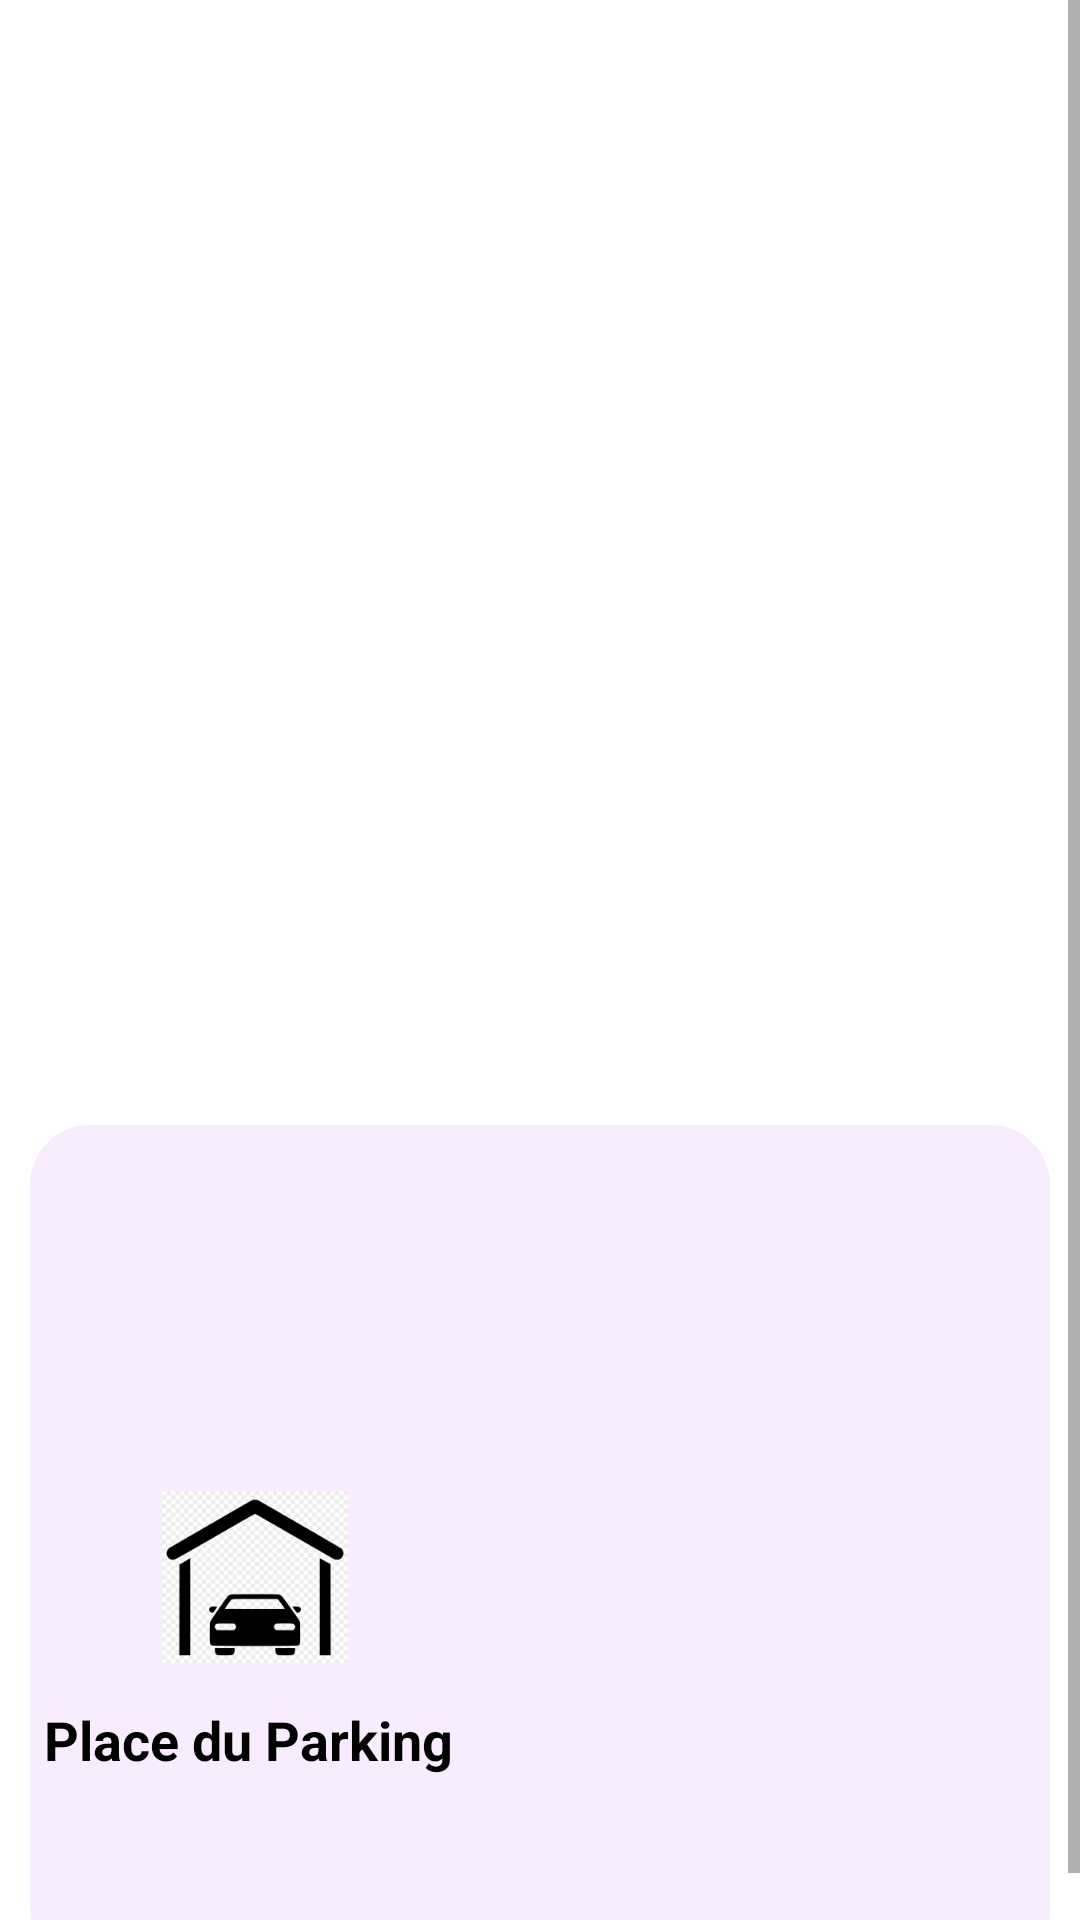

Layout XML and referenced resources for this Android screen:
<!-- AndroidManifest.xml: application theme Theme.ProjetTdm -->
<!-- res/layout/fragment_reservatindetails.xml -->
<?xml version="1.0" encoding="utf-8"?>
<ScrollView
    xmlns:android="http://schemas.android.com/apk/res/android"
    xmlns:app="http://schemas.android.com/apk/res-auto"
    xmlns:tools="http://schemas.android.com/tools"
    android:layout_width="wrap_content"
    android:layout_height="wrap_content">
    <LinearLayout
        android:layout_width="match_parent"
        android:layout_height="match_parent"
        android:orientation="vertical"
        tools:context=".MainActivity">

        <RelativeLayout
            android:layout_width="match_parent"
            android:layout_height="wrap_content"
            android:padding="10dp"
            android:paddingTop="30dp">

            <ImageView
                android:layout_width="25dp"
                android:layout_height="25dp"
                android:layout_alignParentRight="true"
                android:padding="2dp"
                 />

            <LinearLayout

                android:layout_width="wrap_content"
                android:layout_height="wrap_content"
                android:layout_centerInParent="true"
                android:gravity="center"
                android:orientation="vertical">






            </LinearLayout>

        </RelativeLayout>

        <LinearLayout
            android:layout_width="match_parent"
            android:layout_height="wrap_content"
            android:orientation="vertical">

            <ImageView
                android:layout_width="350dp"
                android:layout_height="280dp"
                android:layout_gravity="center"
                android:scaleType="centerCrop"
                android:layout_marginTop="10dp"
                app:srcCompat="@drawable/reservation"

                />




        </LinearLayout>


        <LinearLayout
            android:layout_width="match_parent"
            android:layout_height="wrap_content"
            android:background="@drawable/greypurple_circular_border"
            android:orientation="vertical" android:layout_gravity=""
            android:layout_marginLeft="10dp"
            android:layout_marginRight="10dp"
            android:layout_marginTop="40dp">

                <TextView

                    android:id="@+id/numeroreservation"
                    android:layout_width="wrap_content"
                    android:layout_height="wrap_content"
                    android:layout_marginTop="15dp"
                    android:layout_gravity="center"                    android:textColor="@color/black"
                    android:textSize="27sp"
                    android:textStyle="bold" />

            <RelativeLayout
                android:layout_width="wrap_content"
                android:layout_height="wrap_content"
                android:padding="10dp"
                android:layout_marginTop="30dp">





            </RelativeLayout>

            <LinearLayout
                 android:layout_width="wrap_content"
                 android:layout_height="wrap_content"
                 android:orientation="horizontal"
                android:gravity="center">


                <LinearLayout
                android:layout_width="150dp"
                android:layout_height="150dp"
                android:layout_alignParentLeft="true"
                android:layout_centerVertical="true"
                android:layout_margin="20dp"
                android:background="@drawable/greypurple_circular_border"
                android:gravity="center"
                android:orientation="vertical"
                android:padding="2sp">


                <ImageView
                    android:layout_width="70dp"
                    android:layout_height="70dp"
                    android:layout_centerVertical="true"
                    android:baselineAligned="false"
                    android:padding="4dp"
                    android:src="@drawable/carplace" />

                <TextView
                    android:id="@+id/textViewdate"
                    android:layout_width="wrap_content"
                    android:layout_height="wrap_content"
                    android:layout_centerInParent="true"
                    android:layout_marginTop="7dp"
                    android:text="Place du Parking "
                    android:textColor="@color/black"
                    android:textSize="18sp"
                    android:textStyle="bold" />


                    <TextView
                        android:id="@+id/idplace"
                        android:layout_width="wrap_content"
                        android:layout_height="wrap_content"
                        android:layout_centerInParent="true"
                        android:layout_marginTop="12dp"
                        android:textColor="#726E6D"
                        android:textSize="20sp" />


            </LinearLayout>


                <LinearLayout
                    android:layout_width="150dp"
                    android:layout_height="150dp"
                    android:layout_alignParentRight="true"
                    android:layout_centerVertical="true"
                    android:layout_margin="20dp"
                    android:background="@drawable/greypurple_circular_border"
                    android:gravity="center"
                    android:orientation="vertical"
                    android:padding="2sp">


                    <ImageView
                        android:id="@+id/CodeQR"
                        android:layout_width="100dp"
                        android:layout_height="100dp"
                        android:layout_centerVertical="true"
                        android:baselineAligned="false"
                        android:padding="4dp" />




                </LinearLayout>





             </LinearLayout>





        </LinearLayout>


    </LinearLayout>
</ScrollView>
<!-- resources referenced by this layout -->
<resources>
  <color name="black">#FF000000</color>
  <!-- drawable carplace: png bitmap (drawable, 5469 bytes) -->
  <!-- drawable greypurple_circular_border (drawable) -->
  <?xml version="1.0" encoding="utf-8"?>
  <selector xmlns:android="http://schemas.android.com/apk/res/android">
  <item>
      <shape android:shape="rectangle">
  
          <corners android:radius="20dp"/>
          <solid android:color="#F9ECFF"/>
      </shape>
  
  </item>
  </selector>
  <style name="Theme.ProjetTdm" parent="Theme.MaterialComponents.Light.NoActionBar">
          
          <item name="colorPrimary">@color/purple_500</item>
          <item name="colorPrimaryVariant">@color/purple_700</item>
          <item name="colorOnPrimary">@color/white</item>
          
          <item name="colorSecondary">@color/teal_200</item>
          <item name="colorSecondaryVariant">@color/teal_700</item>
          <item name="colorOnSecondary">@color/black</item>
          
          <item name="android:statusBarColor" tools:targetApi="l">?attr/colorPrimaryVariant</item>
          
      </style>
  <color name="purple_500">#FF6200EE</color>
  <color name="purple_700">#FF3700B3</color>
  <color name="white">#FFFFFFFF</color>
  <color name="teal_200">#FF03DAC5</color>
  <color name="teal_700">#FF018786</color>
</resources>
